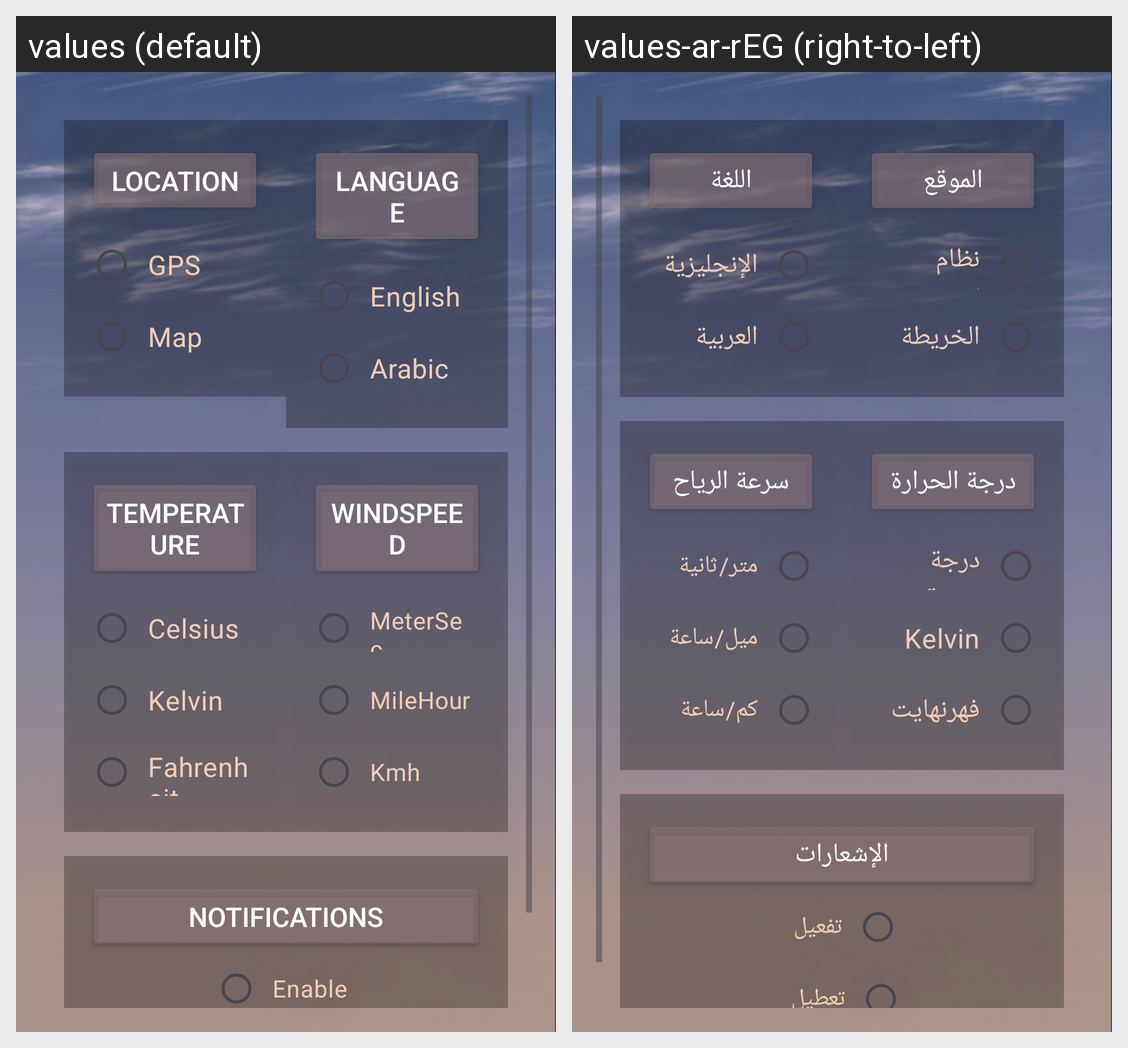

Here is an Android app screen in its default locale and in the app's own translations. Write out the translated-string differences for the strings that appear on this screen.
Android screen res/layout/fragment_settings.xml rendered under 2 locales, left to right: values (default), values-ar-rEG (right-to-left). Device: Nexus 5 (rendered at 1080×1920; each locale shown at half size, 540×960, under a caption strip naming it); theme Theme.CloudNotify.
Strings drawn on this screen, with the default value and each locale's value (text and hints the layout hard-codes, and strings that could not be matched under every locale, appear in the picture but are not listed):

location
  values: Location
  values-ar-rEG: الموقع

gps
  values: GPS
  values-ar-rEG: نظام تحديد المواقع GPS

map
  values: Map
  values-ar-rEG: الخريطة

language
  values: Language
  values-ar-rEG: اللغة

english
  values: English
  values-ar-rEG: الإنجليزية

arabic
  values: Arabic
  values-ar-rEG: العربية

temperature
  values: Temperature
  values-ar-rEG: درجة الحرارة

celsius
  values: Celsius
  values-ar-rEG: درجة مئوية

fahrenheit
  values: Fahrenheit
  values-ar-rEG: فهرنهايت

windspeed
  values: WindSpeed
  values-ar-rEG: سرعة الرياح

metersec
  values: MeterSec
  values-ar-rEG: متر/ثانية

milehour
  values: MileHour
  values-ar-rEG: ميل/ساعة

kmh
  values: Kmh
  values-ar-rEG: كم/ساعة

notifications
  values: Notifications
  values-ar-rEG: الإشعارات

enable
  values: Enable
  values-ar-rEG: تفعيل
